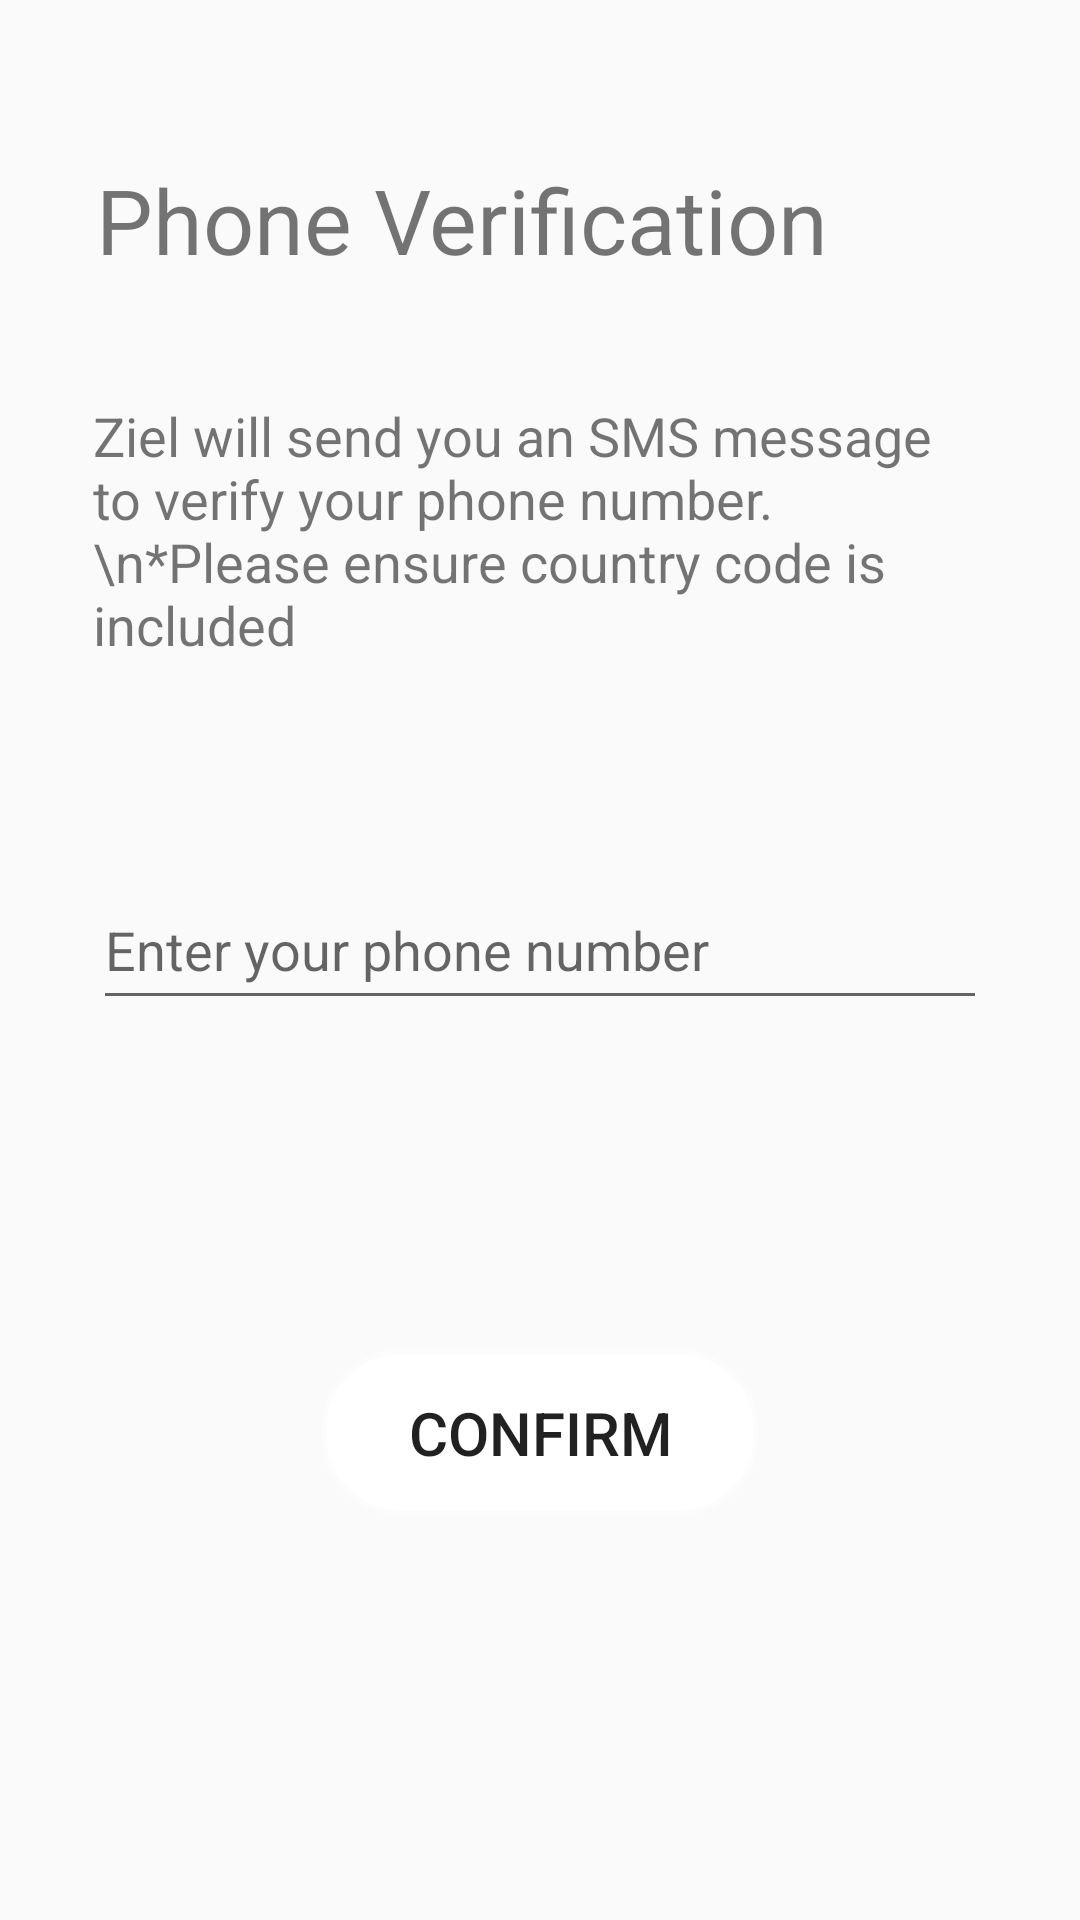

This screen was rendered from an Android layout file. Write that file and the resources it references.
<!-- AndroidManifest.xml: application theme ZielTheme -->
<!-- res/layout/activity_verify_phone_number.xml -->
<?xml version="1.0" encoding="utf-8"?>
<android.support.constraint.ConstraintLayout xmlns:android="http://schemas.android.com/apk/res/android"
    xmlns:app="http://schemas.android.com/apk/res-auto"
    xmlns:tools="http://schemas.android.com/tools"
    android:layout_width="match_parent"
    android:layout_height="match_parent"
    tools:layout_editor_absoluteY="25dp">


    <TextView
        android:id="@+id/channelIdEntry1"
        android:layout_width="0dp"
        android:layout_height="70dp"
        android:layout_marginBottom="10dp"
        android:layout_marginEnd="32dp"
        android:layout_marginStart="32dp"
        android:layout_marginTop="53dp"
        android:text="Phone Verification"
        android:textSize="30sp"
        app:layout_constraintBottom_toTopOf="@+id/channelIdEntry"
        app:layout_constraintEnd_toEndOf="parent"
        app:layout_constraintStart_toStartOf="parent"
        app:layout_constraintTop_toTopOf="parent" />


    <TextView
        android:id="@+id/channelIdEntry"
        android:layout_width="0dp"
        android:layout_height="0dp"
        android:layout_marginEnd="31dp"
        android:layout_marginStart="31dp"
        android:text="Ziel will send you an SMS message to verify your phone number. \n*Please ensure country code is included"
        android:textSize="18sp"
        app:layout_constraintBottom_toTopOf="@+id/phoneEntry"
        app:layout_constraintEnd_toEndOf="parent"
        app:layout_constraintStart_toStartOf="parent"
        app:layout_constraintTop_toBottomOf="@+id/channelIdEntry1" />


    <EditText
        android:id="@+id/phoneEntry"
        android:layout_width="0dp"
        android:layout_height="50dp"
        android:layout_marginBottom="110dp"
        android:layout_marginEnd="31dp"
        android:layout_marginStart="31dp"
        android:ems="25"
        android:hint="@string/enter_number"
        android:inputType="phone"
        app:layout_constraintBottom_toTopOf="@+id/confirmNumber"
        app:layout_constraintEnd_toEndOf="parent"
        app:layout_constraintStart_toStartOf="parent"
        app:layout_constraintTop_toBottomOf="@+id/channelIdEntry" />
    


    <Button
        android:id="@+id/confirmNumber"
        android:layout_width="146dp"
        android:layout_height="55dp"
        android:layout_marginBottom="135dp"
        android:background="@drawable/whitebutton"
        android:text="@string/confirm"
        android:textSize="20sp"
        app:layout_constraintBottom_toBottomOf="parent"
        app:layout_constraintEnd_toEndOf="parent"
        app:layout_constraintStart_toStartOf="parent"
        app:layout_constraintTop_toBottomOf="@+id/phoneEntry" />

</android.support.constraint.ConstraintLayout>
<!-- resources referenced by this layout -->
<resources>
  <!-- drawable whitebutton (drawable) -->
  <?xml version="1.0" encoding="utf-8"?>
  <shape xmlns:android="http://schemas.android.com/apk/res/android" >
      <stroke android:width="3dp"
          android:color="#80FFFFFF" />
  
      <corners android:radius="25dp" />
  
      <gradient android:angle="270"
          android:centerColor="#ffffff"
          android:endColor="#ffffff"
          android:startColor="#ffffff" />
  </shape>
  <string name="confirm">Confirm</string>
  <string name="enter_number">Enter your phone number</string>
  <style name="ZielTheme" parent="AppTheme">
          <item name="android:colorPrimary">@color/colorPrimary</item>
          <item name="android:colorPrimaryDark">@color/colorPrimaryDark</item>
          <item name="android:colorAccent">@color/colorAccent</item>
      </style>
  <style name="AppTheme" parent="Base.Theme.AppCompat.Light.DarkActionBar">
          
          <item name="colorPrimary">@color/colorPrimary</item>
          <item name="colorPrimaryDark">@color/colorPrimaryDark</item>
          <item name="colorAccent">@color/colorAccent</item>
      </style>
  <color name="colorPrimary">#ff7e00</color>
  <color name="colorPrimaryDark">#ff6e15</color>
  <color name="colorAccent">#004900</color>
</resources>
